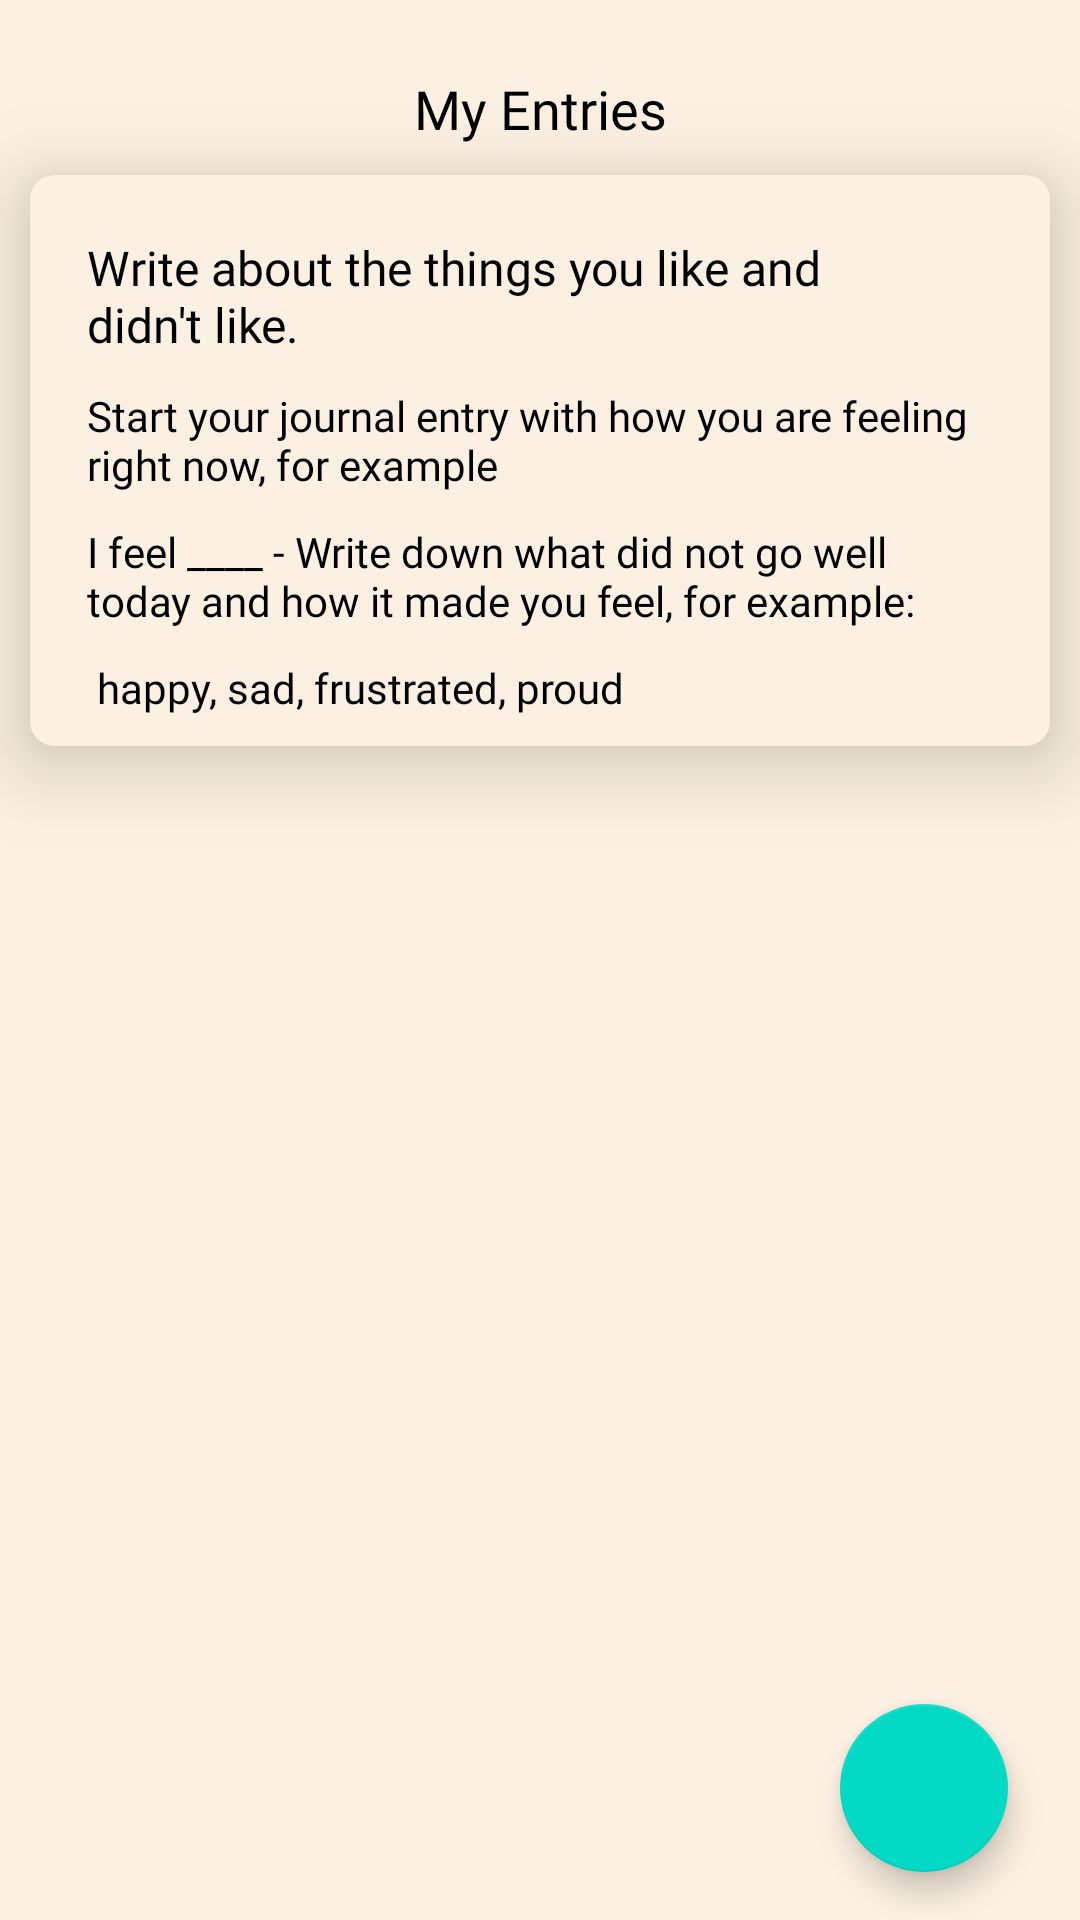

Layout XML and referenced resources for this Android screen:
<!-- AndroidManifest.xml: application theme Theme.Me -->
<!-- res/layout/fragment_dailry.xml -->
<androidx.constraintlayout.widget.ConstraintLayout
    xmlns:android="http://schemas.android.com/apk/res/android"
    xmlns:app="http://schemas.android.com/apk/res-auto"
    xmlns:tools="http://schemas.android.com/tools"
    android:id="@+id/linearLayout"
    android:layout_width="match_parent"
    android:layout_height="match_parent"
    android:background="@color/background"
    android:orientation="vertical"
    >



    <TextView
        android:id="@+id/diary_title"
        android:layout_width="wrap_content"
        android:layout_height="wrap_content"
        android:layout_marginTop="24dp"
        android:text="My Entries"
        android:textAppearance="@style/h3"
        app:layout_constraintEnd_toEndOf="parent"
        app:layout_constraintStart_toStartOf="parent"
        app:layout_constraintTop_toTopOf="parent" />


    <androidx.cardview.widget.CardView
        android:id="@+id/cardview1"
        android:layout_width="match_parent"
        android:layout_height="wrap_content"
        android:layout_margin="10dp"
        app:cardElevation="16dp"
        app:cardCornerRadius="8dp"
        app:cardBackgroundColor="@color/background"
        app:layout_constraintTop_toBottomOf="@id/diary_title"
        >


            <LinearLayout
                android:orientation="vertical"
                android:layout_width="match_parent"
                android:layout_height="match_parent">


                <TextView

                    android:id="@+id/book_for_st"
                    android:layout_width="match_parent"
                    android:layout_height="wrap_content"
                    android:layout_marginStart="19dp"
                    android:layout_marginTop="20dp"
                    android:gravity="center_vertical"
                    android:paddingEnd="42dp"
                    android:text="@string/write_about_the_things_you_like_and_didn_t_like"
                    android:textAppearance="@style/h6"
                    android:textColor="@color/black" />

                <TextView
                    android:id="@+id/book_for_st1"
                    android:layout_width="match_parent"
                    android:layout_height="wrap_content"
                    android:layout_below="@id/book_for_st"
                    android:layout_marginStart="19dp"
                    android:fontFamily="@font/montserrat_medium"
                    android:gravity="center_vertical"
                    android:paddingEnd="20dp"
                    android:layout_marginTop="10dp"
                    android:layout_marginBottom="10dp"
                    android:text="Start your journal entry with how you are feeling right now, for example"
                    android:textColor="@color/black" />

                <TextView
                    android:id="@+id/book_for_st2"
                    android:layout_width="match_parent"
                    android:layout_height="wrap_content"
                    android:layout_below="@id/book_for_st"
                    android:layout_marginStart="19dp"
                    android:fontFamily="@font/montserrat_medium"
                    android:gravity="center_vertical"
                    android:paddingEnd="20dp"
                    android:text="I feel ____ - Write down what did not go well today and how it made you feel, for example:"
                    android:textColor="@color/black" />


                <TextView
                    android:id="@+id/book_for_st3"
                    android:layout_width="match_parent"
                    android:layout_height="wrap_content"
                    android:layout_below="@id/book_for_st"
                    android:layout_marginTop="10dp"
                    android:layout_marginStart="19dp"
                    android:fontFamily="@font/montserrat_medium"
                    android:gravity="center_vertical"
                    android:paddingEnd="20dp"
                    android:text=" happy, sad, frustrated, proud"
                    android:textColor="@color/black"
                    android:layout_marginBottom="10dp"/>

            </LinearLayout>


    </androidx.cardview.widget.CardView>

    <com.google.android.material.floatingactionbutton.FloatingActionButton
        android:id="@+id/floatingActionButton"
        android:layout_width="wrap_content"
        android:layout_height="wrap_content"
        android:layout_marginEnd="24dp"
        android:layout_marginBottom="16dp"
        android:clickable="true"
        android:src="@drawable/ic_baseline_add_24"
        app:layout_constraintBottom_toBottomOf="parent"
        app:layout_constraintEnd_toEndOf="parent" />

    <androidx.recyclerview.widget.RecyclerView
        android:id="@+id/recycler_diary"
        android:layout_width="410dp"
        android:layout_height="wrap_content"
        app:layout_constraintBottom_toBottomOf="parent"
        app:layout_constraintStart_toStartOf="parent"
        app:layout_constraintTop_toBottomOf="@+id/cardview1"
        app:layout_constraintVertical_bias="0.0"
        tools:listitem="@layout/dairy_list" />


</androidx.constraintlayout.widget.ConstraintLayout>
<!-- res/layout/dairy_list.xml (included above) -->
<?xml version="1.0" encoding="utf-8"?>
<LinearLayout xmlns:android="http://schemas.android.com/apk/res/android"
    xmlns:tools="http://schemas.android.com/tools"
    android:layout_width="match_parent"
    android:layout_height="wrap_content"
    xmlns:app="http://schemas.android.com/apk/res-auto">

    <androidx.cardview.widget.CardView
        android:layout_width="match_parent"
        android:layout_height="wrap_content"
        android:layout_margin="10dp"
        app:cardElevation="16dp"


        app:cardCornerRadius="8dp"
        app:cardBackgroundColor="@color/white"

        >

        <androidx.constraintlayout.widget.ConstraintLayout
            android:id="@+id/s1"
            android:layout_width="match_parent"
            android:layout_height="match_parent"
            android:paddingBottom="40dp">

            <TextView
                android:id="@+id/tv_diary_dd"
                android:layout_width="wrap_content"
                android:layout_height="wrap_content"
                android:layout_marginStart="20dp"
                android:layout_marginTop="20dp"
                android:text="02"
                android:textAppearance="@style/h2"
                android:textColor="@color/teal_700"
                app:layout_constraintStart_toStartOf="parent"
                app:layout_constraintTop_toTopOf="parent" />

            <TextView
                android:id="@+id/tv_diary_mm"
                android:layout_width="wrap_content"
                android:layout_height="wrap_content"
                android:layout_marginStart="8dp"
                android:layout_marginTop="20dp"
                android:text="June"
                android:textAppearance="@style/h2"
                android:textColor="@color/red"
                app:layout_constraintStart_toEndOf="@id/tv_diary_dd"
                app:layout_constraintTop_toTopOf="parent" />

            <TextView
                android:id="@+id/tv_diary_day"
                android:layout_width="wrap_content"
                android:layout_height="match_parent"
                android:layout_marginStart="48dp"
                android:layout_marginTop="16dp"
                android:text="Monday"
                android:textAppearance="@style/h3"
                android:textColor="@color/teal_700"
                app:layout_constraintStart_toEndOf="@+id/tv_diary_mm"
                app:layout_constraintTop_toTopOf="parent" />

            <TextView
                android:id="@+id/time"
                android:layout_width="wrap_content"
                android:layout_height="wrap_content"
                android:layout_marginStart="16dp"
                android:layout_marginTop="16dp"
                android:text="11:29 pm "
                android:textAppearance="@style/h3"
                app:layout_constraintStart_toEndOf="@+id/tv_diary_day"
                app:layout_constraintTop_toTopOf="parent" />

            <TextView
                android:textColor="@color/black"
                android:id="@+id/entries"
                android:layout_width="334dp"
                android:layout_height="75dp"
                android:layout_marginTop="56dp"
                android:textAppearance="@style/today_was_v"
                android:text="Today was very happy day, I had my favourite breakfast"
                app:layout_constraintEnd_toEndOf="parent"
                app:layout_constraintHorizontal_bias="0.432"
                app:layout_constraintStart_toStartOf="parent"
                app:layout_constraintTop_toBottomOf="@id/tv_diary_mm" />

            <TextView
                android:id="@+id/tv_diary_title"
                android:layout_width="wrap_content"
                android:layout_height="wrap_content"
                android:textColor="@color/black"
                android:textAppearance="@style/h4"
                android:layout_marginStart="32dp"
                android:layout_marginTop="22dp"
                android:text="Title"
                app:layout_constraintStart_toStartOf="parent"
                app:layout_constraintTop_toBottomOf="@+id/tv_diary_mm" />

        </androidx.constraintlayout.widget.ConstraintLayout>

    </androidx.cardview.widget.CardView>



</LinearLayout>
<!-- resources referenced by this layout -->
<resources>
  <color name="background">#FBF0E1</color>
  <color name="black">#000000</color>
  <color name="red">#AE2012</color>
  <color name="teal_700">#3A86FF</color>
  <color name="white">#FFFFFFFF</color>
  <string name="write_about_the_things_you_like_and_didn_t_like">Write about the things you like and didn\'t like.</string>
  <style name="h2">
          <item name="android:textSize">
              24sp
          </item>
  
          <item name="android:textColor">@color/black</item>
  
          <item name="android:fontFamily">
              @font/montserrat_bold
          </item>
  
      </style>
  <style name="h3">
          <item name="android:textSize">
              18sp
          </item>
  
          <item name="android:textColor">@color/black</item>
  
          <item name="android:fontFamily">
              @font/montserrat_bold
          </item>
  
      </style>
  <style name="h4">
          h4
  
          <item name="android:textSize">
              20sp
          </item>
  
          <item name="android:textColor">
              #3A3A3A
          </item>
  
          <item name="android:fontFamily">
              @font/montserrat_semibold
          </item>
  
      </style>
  <style name="h6">
          h4
  
          <item name="android:textSize">
              16sp
          </item>
  
          <item name="android:textColor">
  
              #3A3A3A
          </item>
          <item name="android:fontFamily">
              @font/montserrat_bold
          </item>
      </style>
  <style name="today_was_v">
  
          <item name="android:textSize">
              18sp
          </item>
  
          <item name="android:textColor">
              #FFFFFF
          </item>
  
          <item name="android:fontFamily">
              @font/montserrat_bold
          </item>
  
      </style>
  <style name="Theme.Me" parent="Theme.MaterialComponents.Light.NoActionBar">
          
          <item name="colorPrimary">@color/yellow</item>
          <item name="colorPrimaryVariant">@color/pink</item>
          <item name="colorOnPrimary">@color/white</item>
          
          <item name="colorSecondaryVariant">@color/teal_700</item>
          <item name="colorOnSecondary">@color/black</item>
          
          <item name="android:statusBarColor" tools:targetApi="l">?attr/colorPrimary</item>
          
      </style>
  <color name="yellow">#FFBE0B</color>
  <color name="pink">#FF006E</color>
</resources>
